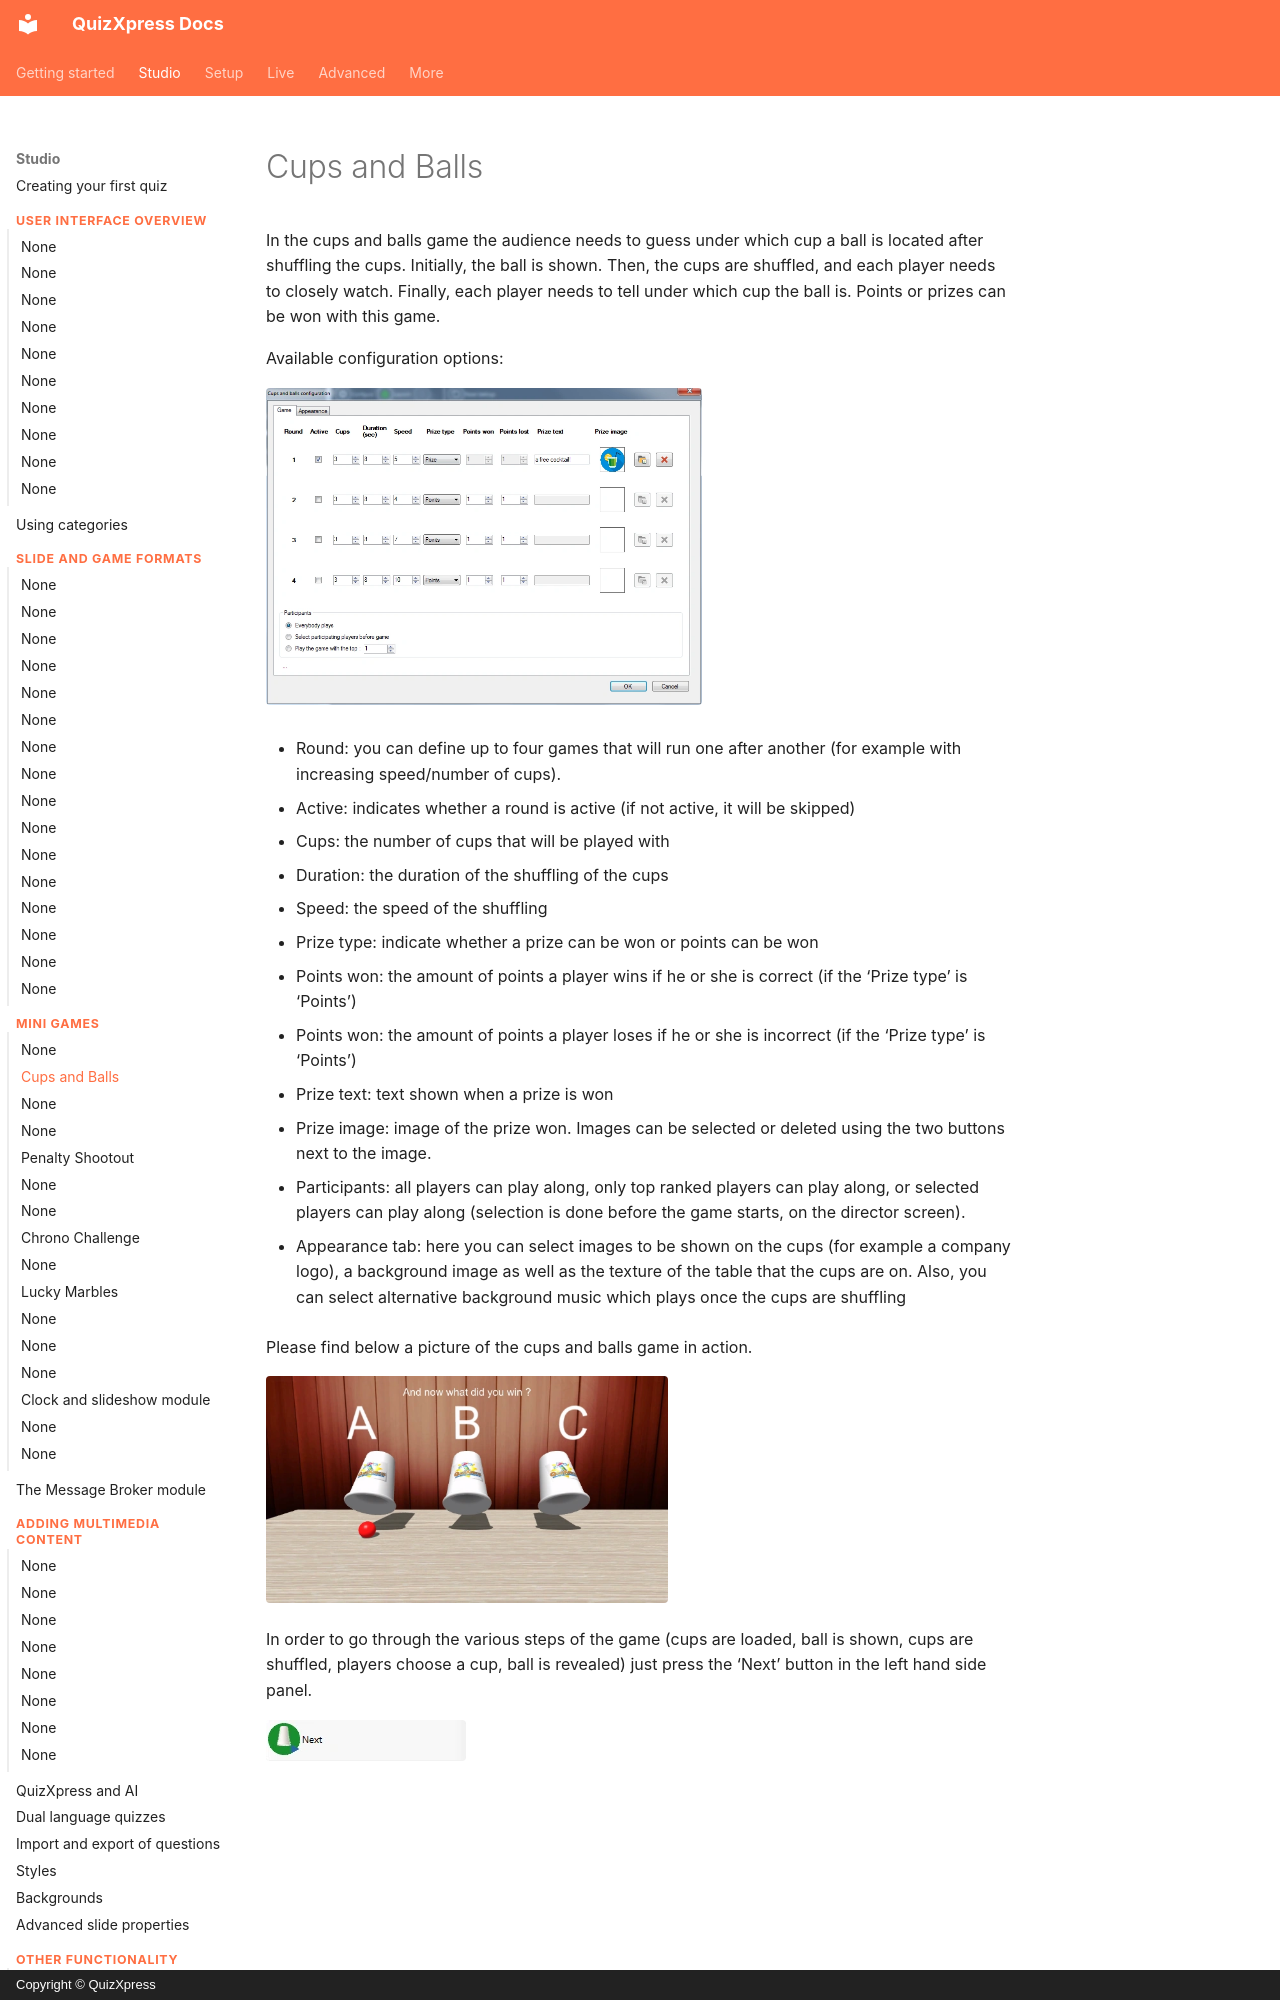

repository: gameshowcrew/quizxpress-docs · page: studio/mini-games/cups-and-balls/index.html · generator: mkdocs · copyright: Copyright © QuizXpress

# Cups and Balls

In the cups and balls game the audience needs to guess under which cup a ball is located after shuffling the cups. Initially, the ball is shown. Then, the cups are shuffled, and each player needs to closely watch. Finally, each player needs to tell under which cup the ball is. Points or prizes can be won with this game.

Available configuration options:

![](../../assets/images/image134.webp){ width="436" loading=lazy }

- Round: you can define up to four games that will run one after another (for example with increasing speed/number of cups).

- Active: indicates whether a round is active (if not active, it will be skipped)

- Cups: the number of cups that will be played with

- Duration: the duration of the shuffling of the cups

- Speed: the speed of the shuffling

- Prize type: indicate whether a prize can be won or points can be won

- Points won: the amount of points a player wins if he or she is correct (if the ‘Prize type’ is ‘Points’)

- Points won: the amount of points a player loses if he or she is incorrect (if the ‘Prize type’ is ‘Points’)

- Prize text: text shown when a prize is won

- Prize image: image of the prize won. Images can be selected or deleted using the two buttons next to the image.

- Participants: all players can play along, only top ranked players can play along, or selected players can play along (selection is done before the game starts, on the director screen).
